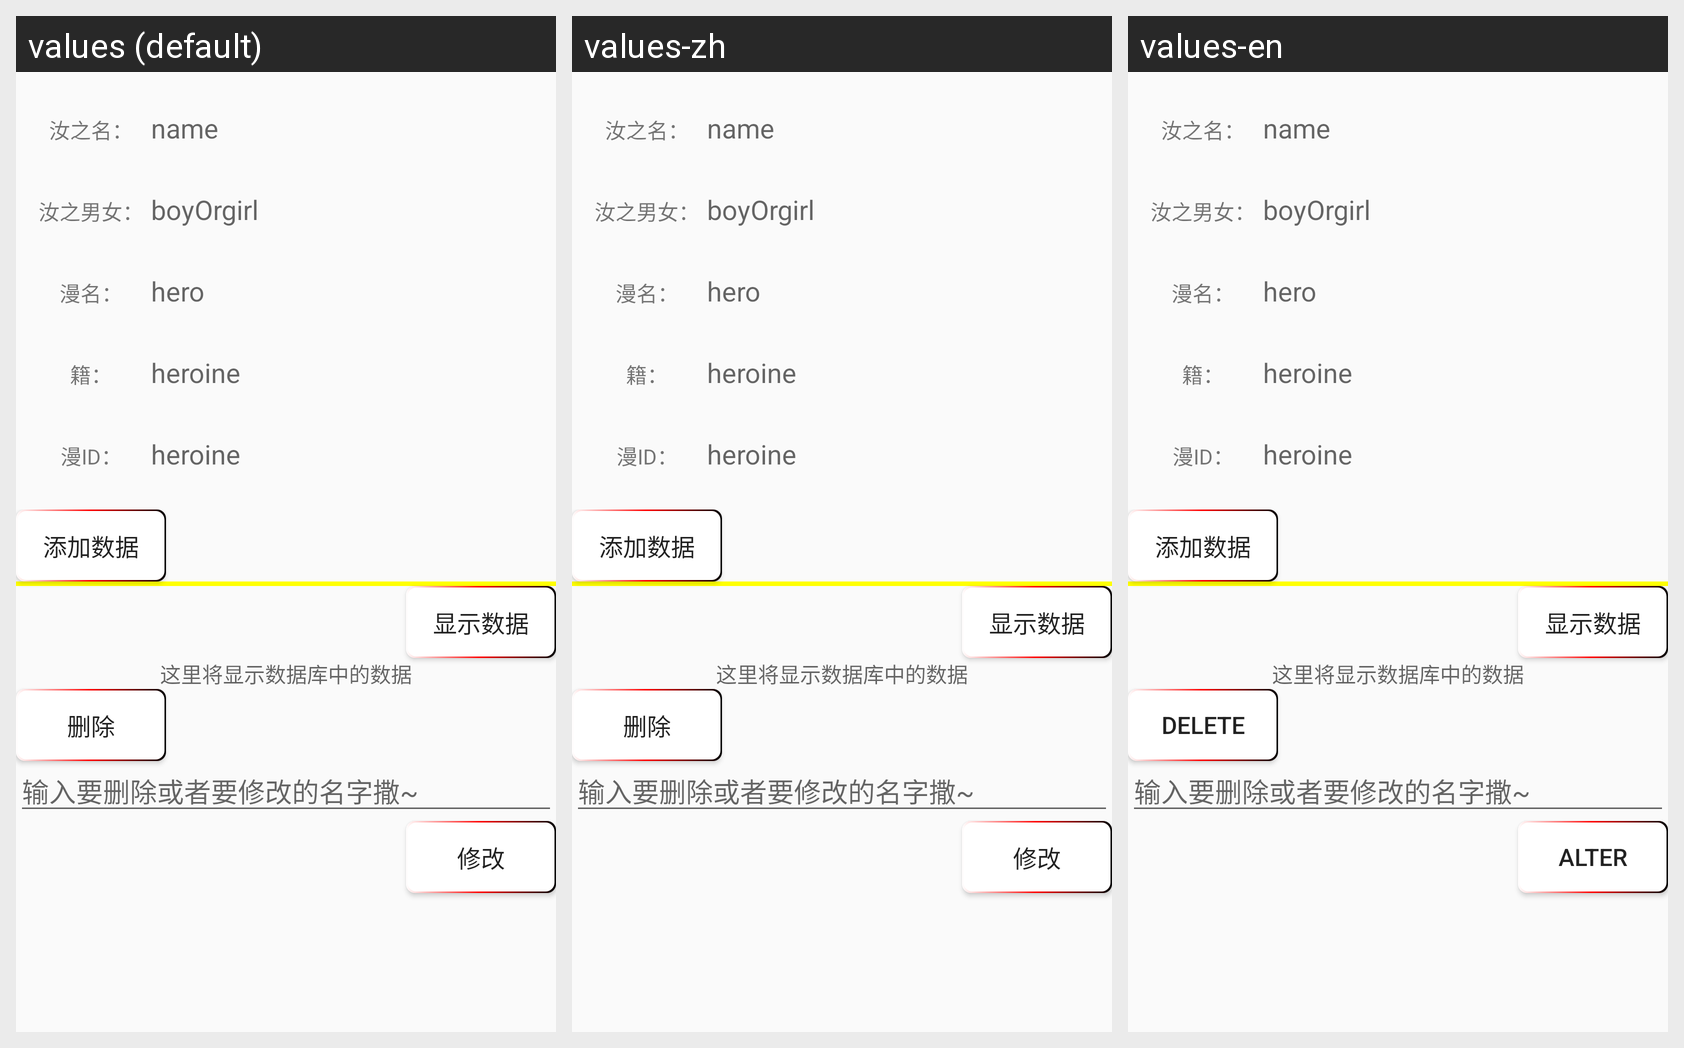

Translations of the strings shown on this Android screen, per locale in the grid:
Android screen res/layout/greendao_characters_do.xml rendered under 3 locales, left to right: values (default), values-zh, values-en. Device: Nexus 5 (rendered at 1080×1920; each locale shown at half size, 540×960, under a caption strip naming it); theme AppTheme.Base.
Strings drawn on this screen, with the default value and each locale's value (text and hints the layout hard-codes, and strings that could not be matched under every locale, appear in the picture but are not listed):

add_data
  values: 添加数据
  values-zh: 添加数据
  values-en: 添加数据

show_data
  values: 显示数据
  values-zh: 显示数据
  values-en: 显示数据

delete
  values: 删除
  values-zh: 删除
  values-en: delete

alter
  values: 修改
  values-zh: 修改
  values-en: alter
